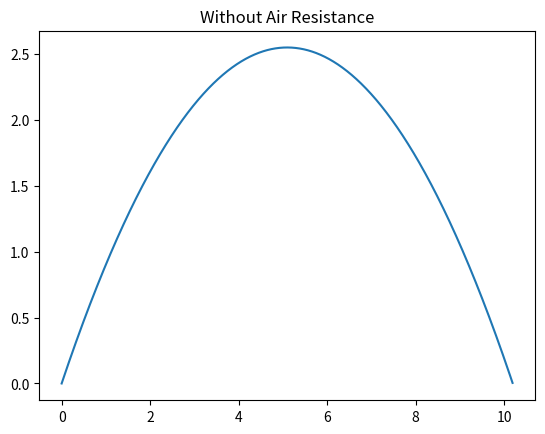

Write the Python code that produced this figure.
import numpy as np
import matplotlib.pylab as plt
import matplotlib.pylab as graph
import math as m

#without

u=10
T=np.arange(0,30,.001)
a=u*(m.sin(m.radians(45)))
b=u*(m.cos(m.radians(45)))
x=[]
y=[]
y1=0

for t in T:
    
    
    y1=a*t-((9.81/2)*(t**2))
    if y1<0:
		    break
    x.append(b*t)
    y.append(y1)
    graph.title("Without Air Resistance")
plt.plot(x,y)


plt.show()    